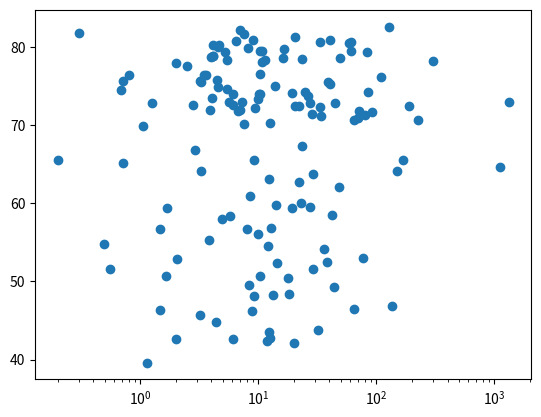

The matplotlib source for this figure:
#!E:\GIT\Python\Datacamp\Basic_plots_with_Matplotlib\venv\Scripts\python.exe

import matplotlib.pyplot as plt

# Create a plot with x and y data
life_exp = [43.828, 76.423, 72.301, 42.731, 75.32, 81.235, 79.829, 75.635, 64.062, 79.441, 56.728, 65.554, 74.852, 50.728, 72.39, 73.005, 52.295, 49.58, 59.723, 50.43, 80.653, 44.74100000000001, 50.651, 78.553, 72.961, 72.889, 65.152, 46.462, 55.322, 78.782, 48.328, 75.748, 78.273, 76.486, 78.332, 54.791, 72.235, 74.994, 71.33800000000001, 71.878, 51.57899999999999, 58.04, 52.947, 79.313, 80.657, 56.735, 59.448, 79.406, 60.022, 79.483, 70.259, 56.007, 46.388000000000005, 60.916, 70.19800000000001, 82.208, 73.33800000000001, 81.757, 64.69800000000001, 70.65, 70.964, 59.545, 78.885, 80.745, 80.546, 72.567, 82.603, 72.535, 54.11, 67.297, 78.623, 77.58800000000001, 71.993, 42.592, 45.678, 73.952, 59.443000000000005, 48.303, 74.241, 54.467, 64.164, 72.801, 76.195, 66.803, 74.543, 71.164, 42.082, 62.069, 52.906000000000006, 63.785, 79.762, 80.204, 72.899, 56.867, 46.859, 80.196, 75.64, 65.483, 75.53699999999999, 71.752, 71.421, 71.688, 75.563, 78.098, 78.74600000000001, 76.442, 72.476, 46.242, 65.528, 72.777, 63.062, 74.002, 42.568000000000005, 79.972, 74.663, 77.926, 48.159, 49.339, 80.941, 72.396, 58.556, 39.613, 80.884, 81.70100000000001, 74.143, 78.4, 52.517, 70.616, 58.42, 69.819, 73.923, 71.777, 51.542, 79.425, 78.242, 76.384, 73.747, 74.249, 73.422, 62.698, 42.38399999999999, 43.487]
pop = [31.889923, 3.600523, 33.333216, 12.420476, 40.301927, 20.434176, 8.199783, 0.708573, 150.448339, 10.392226, 8.078314, 9.119152, 4.552198, 1.639131, 190.010647, 7.322858, 14.326203, 8.390505, 14.131858, 17.696293, 33.390141, 4.369038, 10.238807, 16.284741, 1318.683096, 44.22755, 0.71096, 64.606759, 3.80061, 4.133884, 18.013409, 4.493312, 11.416987, 10.228744, 5.46812, 0.496374, 9.319622, 13.75568, 80.264543, 6.939688, 0.551201, 4.906585, 76.511887, 5.23846, 61.083916, 1.454867, 1.688359, 82.400996, 22.873338, 10.70629, 12.572928, 9.947814, 1.472041, 8.502814, 7.483763, 6.980412, 9.956108, 0.301931, 1110.396331, 223.547, 69.45357, 27.499638, 4.109086, 6.426679, 58.147733, 2.780132, 127.467972, 6.053193, 35.610177, 23.301725, 49.04479, 2.505559, 3.921278, 2.012649, 3.193942, 6.036914, 19.167654, 13.327079, 24.821286, 12.031795, 3.270065, 1.250882, 108.700891, 2.874127, 0.684736, 33.757175, 19.951656, 47.76198, 2.05508, 28.90179, 16.570613, 4.115771, 5.675356, 12.894865, 135.031164, 4.627926, 3.204897, 169.270617, 3.242173, 6.667147, 28.674757, 91.077287, 38.518241, 10.642836, 3.942491, 0.798094, 22.276056, 8.860588, 0.199579, 27.601038, 12.267493, 10.150265, 6.144562, 4.553009, 5.447502, 2.009245, 9.118773, 43.997828, 40.448191, 20.378239, 42.292929, 1.133066, 9.031088, 7.554661, 19.314747, 23.174294, 38.13964, 65.068149, 5.701579, 1.056608, 10.276158, 71.158647, 29.170398, 60.776238, 301.139947, 3.447496, 26.084662, 85.262356, 4.018332, 22.211743, 11.746035, 12.311143]

plt.scatter(pop, life_exp)
plt.xscale('log')
plt.show()
